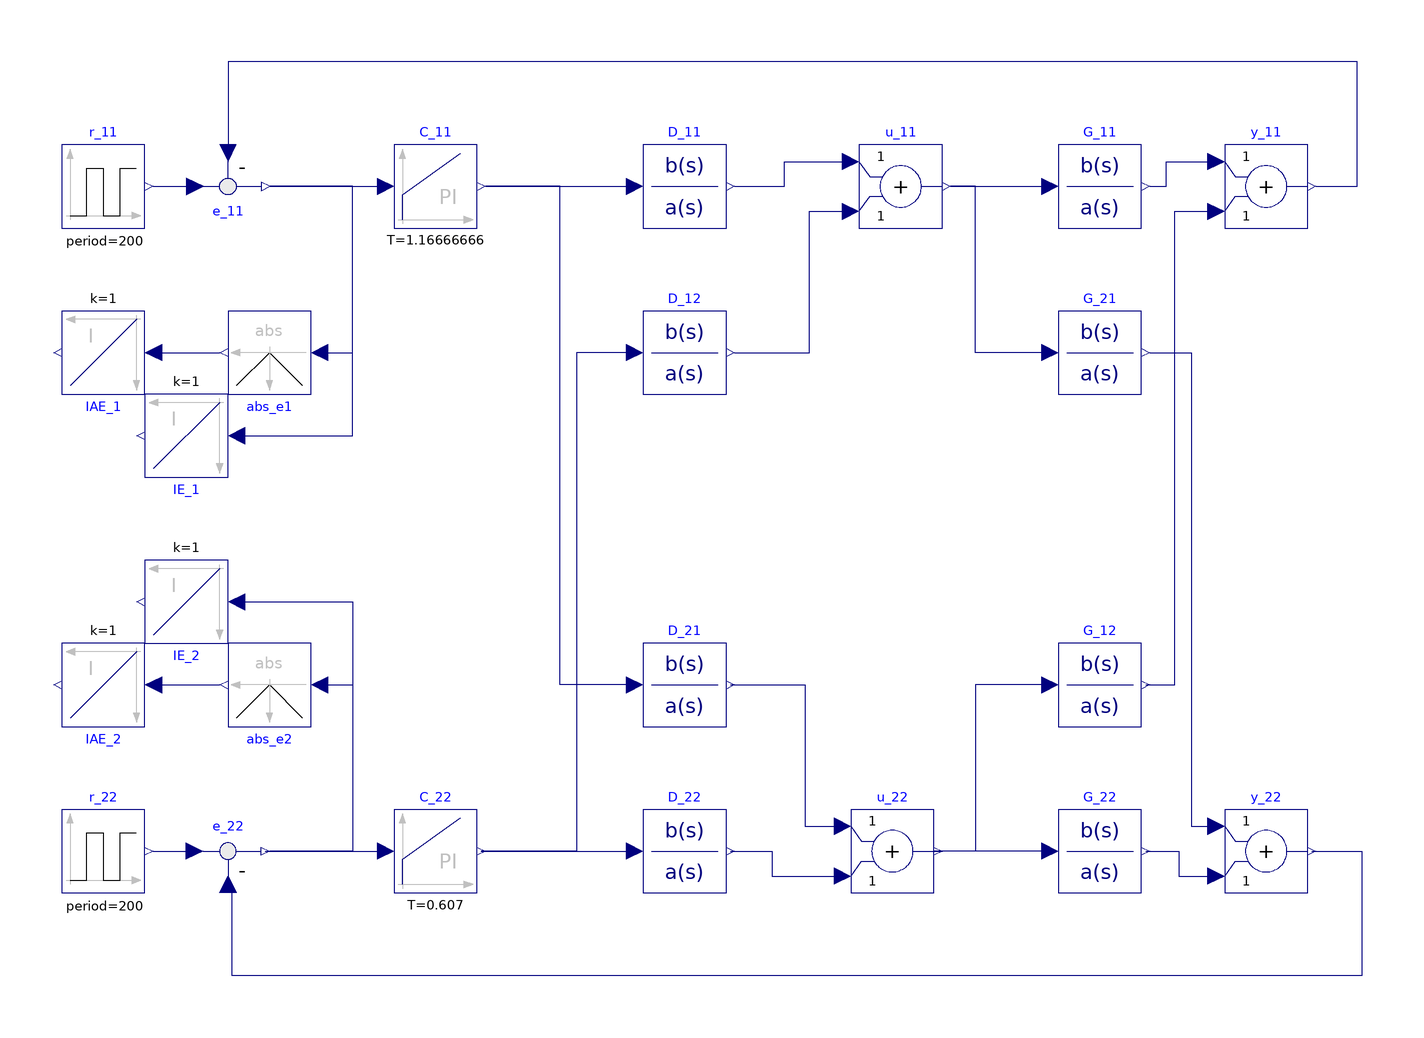

The Modelica model whose source follows is shown above as a component diagram (icons at their Placement, wires along their Line points).

model Static_Decoupling
    Modelica.Blocks.Continuous.PI C_11(T = 1.16666666, k = 0.75) annotation(
      Placement(visible = true, transformation(origin = {-70, 50}, extent = {{-10, -10}, {10, 10}}, rotation = 0)));
    Modelica.Blocks.Continuous.PI C_22(T = 0.607, k = 8.47) annotation(
      Placement(visible = true, transformation(origin = {-70, -110}, extent = {{-10, -10}, {10, 10}}, rotation = 0)));
    Modelica.Blocks.Continuous.TransferFunction G_11(a = {1, 1}, b = {1}) annotation(
      Placement(visible = true, transformation(origin = {90, 50}, extent = {{-10, -10}, {10, 10}}, rotation = 0)));
    Modelica.Blocks.Continuous.TransferFunction G_21(a = {1, 1}, b = {1}) annotation(
      Placement(visible = true, transformation(origin = {90, 10}, extent = {{-10, -10}, {10, 10}}, rotation = 0)));
    Modelica.Blocks.Continuous.TransferFunction G_12(a = {1, 3}, b = {2}) annotation(
      Placement(visible = true, transformation(origin = {90, -70}, extent = {{-10, -10}, {10, 10}}, rotation = 0)));
    Modelica.Blocks.Continuous.TransferFunction G_22(a = {1, 1}, b = {1}) annotation(
      Placement(visible = true, transformation(origin = {90, -110}, extent = {{-10, -10}, {10, 10}}, rotation = 0)));
    Modelica.Blocks.Continuous.TransferFunction D_11 annotation(
      Placement(visible = true, transformation(origin = {-10, 50}, extent = {{-10, -10}, {10, 10}}, rotation = 0)));
    Modelica.Blocks.Continuous.TransferFunction D_12(a = {3}, b = {-2}) annotation(
      Placement(visible = true, transformation(origin = {-10, 10}, extent = {{-10, -10}, {10, 10}}, rotation = 0)));
    Modelica.Blocks.Continuous.TransferFunction D_21(a = {1}, b = {-1}) annotation(
      Placement(visible = true, transformation(origin = {-10, -70}, extent = {{-10, -10}, {10, 10}}, rotation = 0)));
    Modelica.Blocks.Continuous.TransferFunction D_22 annotation(
      Placement(visible = true, transformation(origin = {-10, -110}, extent = {{-10, -10}, {10, 10}}, rotation = 0)));
    Modelica.Blocks.Math.Add u_11 annotation(
      Placement(visible = true, transformation(origin = {42, 50}, extent = {{-10, -10}, {10, 10}}, rotation = 0)));
    Modelica.Blocks.Math.Add u_22 annotation(
      Placement(visible = true, transformation(origin = {40, -110}, extent = {{-10, -10}, {10, 10}}, rotation = 0)));
    Modelica.Blocks.Math.Add y_11 annotation(
      Placement(visible = true, transformation(origin = {130, 50}, extent = {{-10, -10}, {10, 10}}, rotation = 0)));
    Modelica.Blocks.Math.Add y_22 annotation(
      Placement(visible = true, transformation(origin = {130, -110}, extent = {{-10, -10}, {10, 10}}, rotation = 0)));
    Modelica.Blocks.Math.Feedback e_11 annotation(
      Placement(visible = true, transformation(origin = {-120, 50}, extent = {{10, -10}, {-10, 10}}, rotation = 180)));
    Modelica.Blocks.Math.Feedback e_22 annotation(
      Placement(visible = true, transformation(origin = {-120, -110}, extent = {{-10, -10}, {10, 10}}, rotation = 0)));
    Modelica.Blocks.Continuous.Integrator IAE_1(y_start = 0) annotation(
      Placement(visible = true, transformation(origin = {-150, 10}, extent = {{-10, -10}, {10, 10}}, rotation = 180)));
    Modelica.Blocks.Continuous.Integrator IAE_2(y_start = 0) annotation(
      Placement(visible = true, transformation(origin = {-150, -70}, extent = {{-10, -10}, {10, 10}}, rotation = 180)));
    Modelica.Blocks.Math.Abs abs_e1 annotation(
      Placement(visible = true, transformation(origin = {-110, 10}, extent = {{-10, -10}, {10, 10}}, rotation = 180)));
    Modelica.Blocks.Math.Abs abs_e2 annotation(
      Placement(visible = true, transformation(origin = {-110, -70}, extent = {{-10, -10}, {10, 10}}, rotation = 180)));
    Modelica.Blocks.Continuous.Integrator IE_1 annotation(
      Placement(visible = true, transformation(origin = {-130, -10}, extent = {{-10, -10}, {10, 10}}, rotation = 180)));
    Modelica.Blocks.Continuous.Integrator IE_2(y_start = 0) annotation(
      Placement(visible = true, transformation(origin = {-130, -50}, extent = {{-10, -10}, {10, 10}}, rotation = 180)));
    Modelica.Blocks.Sources.Pulse r_11(amplitude = 1, period = 200, width = 50) annotation(
      Placement(visible = true, transformation(origin = {-150, 50}, extent = {{-10, -10}, {10, 10}}, rotation = 0)));
    Modelica.Blocks.Sources.Pulse r_22(amplitude = 1, period = 200, startTime = 100, width = 50) annotation(
      Placement(visible = true, transformation(origin = {-150, -110}, extent = {{-10, -10}, {10, 10}}, rotation = 0)));
  equation
    connect(r_22.y, e_22.u1) annotation(
      Line(points = {{-138, -110}, {-130, -110}, {-130, -110}, {-128, -110}}, color = {0, 0, 127}));
    connect(r_11.y, e_11.u1) annotation(
      Line(points = {{-138, 50}, {-128, 50}, {-128, 50}, {-128, 50}}, color = {0, 0, 127}));
    connect(IE_2.u, e_22.y) annotation(
      Line(points = {{-118, -50}, {-90, -50}, {-90, -110}, {-110, -110}, {-110, -110}}, color = {0, 0, 127}));
    connect(IE_1.u, e_11.y) annotation(
      Line(points = {{-118, -10}, {-90, -10}, {-90, 50}, {-110, 50}, {-110, 50}}, color = {0, 0, 127}));
    connect(IAE_2.u, abs_e2.y) annotation(
      Line(points = {{-138, -70}, {-129, -70}, {-129, -70}, {-122, -70}, {-122, -70}, {-122, -70}, {-122, -70}, {-122, -70}}, color = {0, 0, 127}));
    connect(abs_e2.u, e_22.y) annotation(
      Line(points = {{-98, -70}, {-93, -70}, {-93, -70}, {-90, -70}, {-90, -110}, {-110, -110}, {-110, -110}, {-110, -110}, {-110, -110}}, color = {0, 0, 127}));
    connect(e_22.y, C_22.u) annotation(
      Line(points = {{-111, -110}, {-97, -110}, {-97, -110}, {-81, -110}, {-81, -110}, {-83, -110}}, color = {0, 0, 127}));
    connect(y_22.y, e_22.u2) annotation(
      Line(points = {{141, -110}, {146, -110}, {146, -110}, {153, -110}, {153, -140}, {-119, -140}, {-119, -118}, {-121, -118}}, color = {0, 0, 127}));
    connect(G_22.y, y_22.u2) annotation(
      Line(points = {{101, -110}, {105, -110}, {105, -110}, {109, -110}, {109, -116}, {117, -116}, {117, -116}, {117, -116}, {117, -116}}, color = {0, 0, 127}));
    connect(G_21.y, y_22.u1) annotation(
      Line(points = {{102, 10}, {112, 10}, {112, -104}, {118, -104}}, color = {0, 0, 127}));
    connect(G_22.u, u_22.y) annotation(
      Line(points = {{78, -110}, {65, -110}, {65, -110}, {50, -110}, {50, -110}, {52, -110}, {52, -110}, {52, -110}}, color = {0, 0, 127}));
    connect(G_12.u, u_22.y) annotation(
      Line(points = {{78, -70}, {60, -70}, {60, -110}, {50, -110}, {50, -110}, {51, -110}, {51, -110}, {52, -110}}, color = {0, 0, 127}));
    connect(D_22.y, u_22.u2) annotation(
      Line(points = {{1, -110}, {5, -110}, {5, -110}, {11, -110}, {11, -116}, {29, -116}, {29, -116}, {27, -116}, {27, -116}}, color = {0, 0, 127}));
    connect(D_21.y, u_22.u1) annotation(
      Line(points = {{1, -70}, {10, -70}, {10, -70}, {19, -70}, {19, -104}, {27, -104}, {27, -105}, {27, -105}, {27, -104}}, color = {0, 0, 127}));
    connect(C_22.y, D_22.u) annotation(
      Line(points = {{-59, -110}, {-41, -110}, {-41, -110}, {-23, -110}, {-23, -110}, {-24, -110}, {-24, -110}, {-23, -110}}, color = {0, 0, 127}));
    connect(D_21.u, C_11.y) annotation(
      Line(points = {{-22, -70}, {-40, -70}, {-40, 50}, {-58, 50}}, color = {0, 0, 127}));
    connect(G_12.y, y_11.u2) annotation(
      Line(points = {{101, -70}, {108, -70}, {108, 44}, {118, 44}}, color = {0, 0, 127}));
    connect(D_12.u, C_22.y) annotation(
      Line(points = {{-22, 10}, {-36, 10}, {-36, -110}, {-59, -110}}, color = {0, 0, 127}));
    connect(y_11.y, e_11.u2) annotation(
      Line(points = {{142, 50}, {152, 50}, {152, 80}, {-120, 80}, {-120, 58}, {-120, 58}}, color = {0, 0, 127}));
    connect(abs_e1.u, e_11.y) annotation(
      Line(points = {{-98, 10}, {-90, 10}, {-90, 50}, {-110, 50}, {-110, 50}}, color = {0, 0, 127}));
    connect(IAE_1.u, abs_e1.y) annotation(
      Line(points = {{-138, 10}, {-122, 10}, {-122, 10}, {-122, 10}}, color = {0, 0, 127}));
    connect(G_21.u, u_11.y) annotation(
      Line(points = {{78, 10}, {60, 10}, {60, 50}, {54, 50}, {54, 50}, {54, 50}}, color = {0, 0, 127}));
    connect(D_12.y, u_11.u2) annotation(
      Line(points = {{2, 10}, {20, 10}, {20, 44}, {30, 44}, {30, 44}}, color = {0, 0, 127}));
    connect(G_11.y, y_11.u1) annotation(
      Line(points = {{102, 50}, {106, 50}, {106, 56}, {118, 56}, {118, 56}}, color = {0, 0, 127}));
    connect(u_11.y, G_11.u) annotation(
      Line(points = {{54, 50}, {76, 50}, {76, 50}, {78, 50}}, color = {0, 0, 127}));
    connect(D_11.y, u_11.u1) annotation(
      Line(points = {{2, 50}, {14, 50}, {14, 56}, {30, 56}, {30, 56}}, color = {0, 0, 127}));
    connect(C_11.y, D_11.u) annotation(
      Line(points = {{-58, 50}, {-24, 50}, {-24, 50}, {-22, 50}}, color = {0, 0, 127}));
    connect(e_11.y, C_11.u) annotation(
      Line(points = {{-110, 50}, {-84, 50}, {-84, 50}, {-82, 50}}, color = {0, 0, 127}));
    annotation(
      __OpenModelica_simulationFlags(lv = "LOG_STATS", s = "dassl"),
      experiment(StartTime = 0, StopTime = 800, Tolerance = 1e-10, Interval = 0.01));
  end Static_Decoupling;